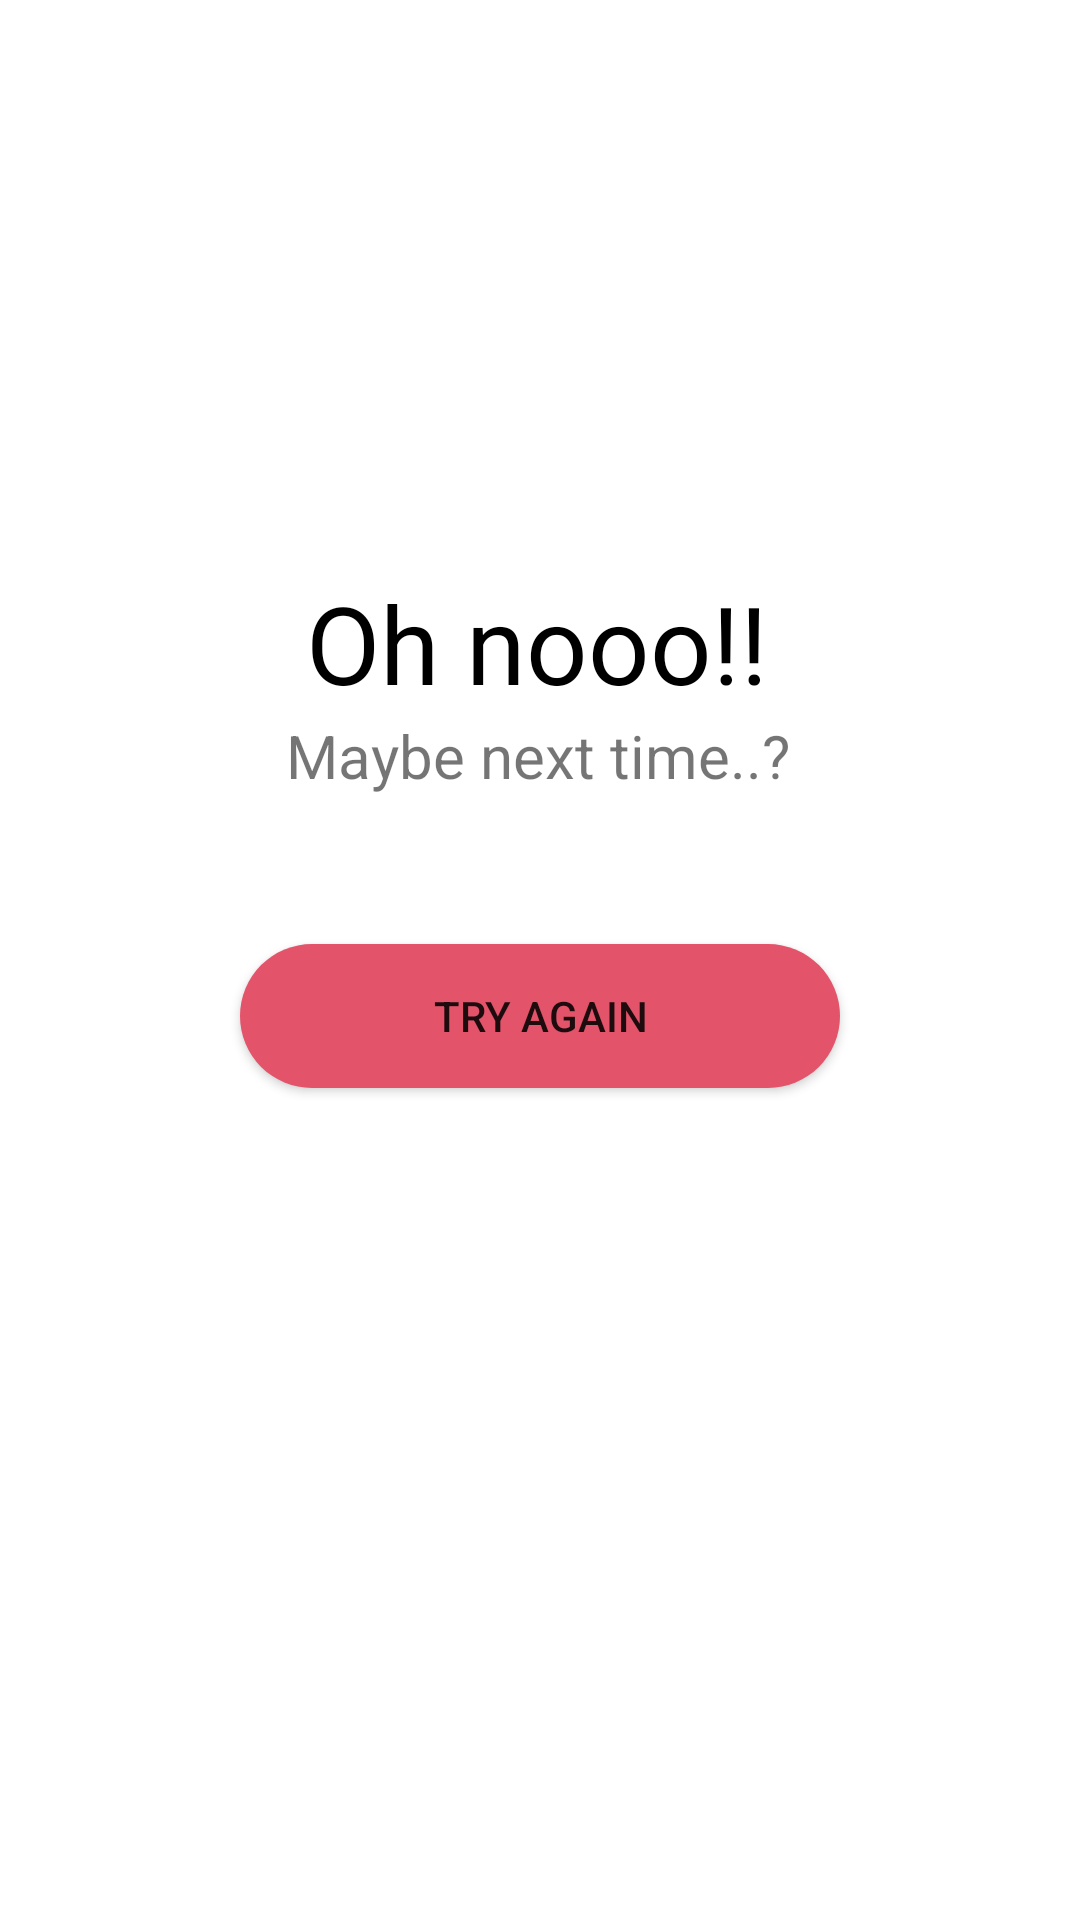

The Android layout XML behind this screen, and the referenced resources:
<!-- AndroidManifest.xml: application theme Theme.Quizzes -->
<!-- res/layout/fragment_over.xml -->
<?xml version="1.0" encoding="utf-8"?>
<androidx.constraintlayout.widget.ConstraintLayout xmlns:android="http://schemas.android.com/apk/res/android"
    xmlns:app="http://schemas.android.com/apk/res-auto"
    xmlns:tools="http://schemas.android.com/tools"
    android:id="@+id/cl_over"
    android:layout_width="match_parent"
    android:layout_height="match_parent"
    tools:context=".OverFragment" >

    <ImageView
        android:id="@+id/imageView2"
        android:layout_width="wrap_content"
        android:layout_height="wrap_content"
        android:layout_marginTop="150dp"
        android:src="@drawable/over"
        app:layout_constraintEnd_toEndOf="parent"
        app:layout_constraintHorizontal_bias="0.497"
        app:layout_constraintStart_toStartOf="parent"
        app:layout_constraintTop_toTopOf="parent" />

    <TextView
        android:id="@+id/tv_sorry"
        android:layout_width="wrap_content"
        android:layout_height="wrap_content"
        android:layout_marginTop="40dp"
        android:text="@string/oh_nooo"
        android:textColor="#000000"
        android:textSize="36sp"
        app:layout_constraintEnd_toEndOf="@+id/imageView2"
        app:layout_constraintStart_toStartOf="@+id/imageView2"
        app:layout_constraintTop_toBottomOf="@+id/imageView2" />

    <TextView
        android:id="@+id/tv_brief"
        android:layout_width="wrap_content"
        android:layout_height="wrap_content"
        android:text="@string/maybe_next_time"
        android:textAlignment="center"
        android:textSize="20sp"
        app:layout_constraintEnd_toEndOf="@+id/tv_sorry"
        app:layout_constraintStart_toStartOf="@+id/tv_sorry"
        app:layout_constraintTop_toBottomOf="@+id/tv_sorry" />

    <Button
        android:id="@+id/btn_try_again"
        android:layout_width="match_parent"
        android:layout_height="wrap_content"
        android:layout_marginStart="80dp"
        android:layout_marginTop="40dp"
        android:layout_marginEnd="80dp"
        android:background="@drawable/button_shape_round"
        android:text="@string/try_again"
        app:layout_constraintBottom_toBottomOf="parent"
        app:layout_constraintEnd_toEndOf="@+id/tv_brief"
        app:layout_constraintHorizontal_bias="0.497"
        app:layout_constraintStart_toStartOf="@+id/tv_brief"
        app:layout_constraintTop_toBottomOf="@+id/tv_brief"
        app:layout_constraintVertical_bias="0.032" />
</androidx.constraintlayout.widget.ConstraintLayout>
<!-- resources referenced by this layout -->
<resources>
  <!-- drawable button_shape_round (drawable) -->
  <?xml version="1.0" encoding="utf-8"?>
      <shape xmlns:android="http://schemas.android.com/apk/res/android"
          android:shape="rectangle">
          <corners android:radius="40dp"/>
          <solid android:color="@color/pinkColor"/>
  
      </shape>
  <string name="maybe_next_time">Maybe next time..?</string>
  <string name="oh_nooo">Oh nooo!!</string>
  <string name="try_again">Try Again</string>
  <style name="Theme.Quizzes" parent="Theme.MaterialComponents.DayNight.DarkActionBar">
          
          <item name="colorPrimary">@color/pinkColor</item>
          <item name="colorPrimaryVariant">@color/pinkColor</item>
          <item name="colorOnPrimary">@color/white</item>
          
          <item name="colorSecondary">@color/blueColor</item>
          <item name="colorSecondaryVariant">@color/blueColor</item>
          <item name="colorOnSecondary">@color/black</item>
          
          <item name="android:statusBarColor" tools:targetApi="l">?attr/colorPrimaryVariant</item>
          
      </style>
  <color name="pinkColor">#E3536A</color>
  <color name="white">#FFFFFFFF</color>
  <color name="blueColor">#407984</color>
  <color name="black">#FF000000</color>
</resources>
